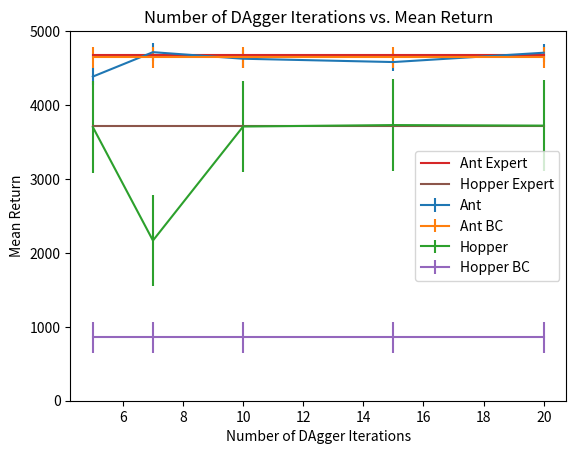

Source code (Python):
import matplotlib.pyplot as plt
import numpy as np

"""
Figure 1: Part 3.2

Experiment with one set of hyperparameters that affects the performance of the behavioral cloning agent, such as the amount of
training steps, the amount of expert data provided, or something that you come up with yourself. For one of the tasks used in
the previous question, show a graph of how the BC agent’s performance varies with the value of this hyperparameter. In the
caption for the graph, state the hyperparameter and a brief rationale for why you chose it.

Task: Ant
Hyperparameter chosen: --num_agent_train_steps_per_iter
Rationale: as the number of agent training steps per iteration increases, the model will acquire a greater repository of
training data and the chance of seeing unseen states increases. Thus, this increases the amount of training data that the
model can train on and the reach of the space of the training set via greater opportunity for exploration.


params = [250, 500, 750, 1000, 1250, 1500]
avg_returns = [562.1510009765625, 3032.5703125, 3982.265380859375, 4647.76220703125, 4553.966796875, 4599.3115234375]
inits = [4681.891673935816, 4681.891673935816, 4681.891673935816, 4681.891673935816, 4681.891673935816, 4681.891673935816]
performance = [avg_returns[i]/inits[i] for i in range(len(inits))]
print("plotting")
plt.title("Performance over Training Steps per Iteration")
plt.plot(params,performance)
plt.xlabel('Training Steps per Iteration')
plt.ylabel('Performance')
plt.show()
plt.close()

"""

"""
Run DAgger and report results on the two tasks you tested previously with behavioral cloning. Report
your results in the form of a learning curve, plotting the number of DAgger iterations vs. the policy’s
mean return, with error bars to show the standard deviation. Include the performance of the expert
policy and the behavioral cloning agent on the same plot (as horizontal lines that go across the plot). In
the caption, state which task you used, and any details regarding network architecture, amount of data,
etc. (as in the previous section).
"""

# for first task and then same pipeline for second task

ant = {}
ant["num_iters"] = [5, 7, 10, 15, 20]
ant["mean_ret"] = [4384.861328125, 4715.3408203125, 4626.396484375, 4581.64453125, 4707.69189453125]
ant_bc = [4647.76220703125]*len(ant["num_iters"])
ant_expert = [4681.891673935816]*len(ant["num_iters"])

hop = {}
hop["num_iters"] = [5, 7, 10, 15, 20]
hop["mean_ret"] = [3702.5498046875, 2167.072021484375, 3709.63427734375, 3728.9716796875, 3721.44775390625]
hop_bc = [856.6791381835938]*len(ant["num_iters"])
hop_expert = [3717.5129936182307]*len(ant["num_iters"])

# ant, 10: 4626.396484375
plt.title("Number of DAgger Iterations vs. Mean Return")
plt.errorbar(ant["num_iters"], ant["mean_ret"], yerr=np.std(ant["mean_ret"]), label="Ant")
plt.errorbar(ant["num_iters"], ant_bc, yerr=140.6004180908203, label="Ant BC")
plt.errorbar(hop["num_iters"], hop["mean_ret"], yerr=np.std(hop["mean_ret"]), label="Hopper")
plt.plot(ant["num_iters"], ant_expert, label="Ant Expert")
plt.errorbar(hop["num_iters"], hop_bc, yerr=204.69802856445312, label="Hopper BC")
plt.plot(ant["num_iters"], hop_expert, label="Hopper Expert")
plt.legend()
# need error bars for standard deviation
plt.xlabel('Number of DAgger Iterations')
plt.ylabel('Mean Return')
plt.ylim(0,5000)
# performance of the expert policy and the behavioral cloning agent on the same plot (as horizontal lines that go across the plot)
plt.show()
plt.close()
